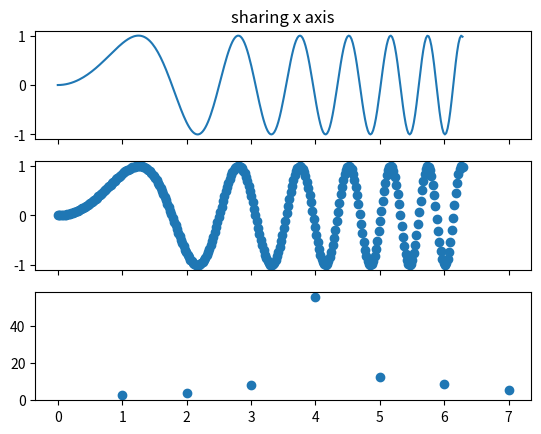

Here is the Python script that generated this plot:
# _*_ coding:utf-8 _*_
"""
This file is about subplot
mainly cited from `http://matplotlib.org/examples/pylab_examples/subplots_demo.html`
"""

import numpy as np
import matplotlib.pyplot as plt


def plot_mul():
    left, width = 0.1, 0.8
    ax1 = plt.axes([left, 0.5, width, 0.45])
    ax2 = plt.axes([left, 0.3, width, 0.19])
    ax3 = plt.axes([left, 0.2, width, 0.09], sharex=ax2)
    ax4 = plt.axes([left, 0.1, width, 0.09], sharex=ax2)

    # ticks at the top of the top plot
    ax1.xaxis.tick_top()
    # remove ticks for ax2 and ax3
    ax2.xaxis.set_visible(False)
    ax3.xaxis.set_visible(False)

    # only put ticks on the bottom of ax4
    ax4.xaxis.tick_bottom()
    plt.show()


def subplot_demo1():
    # Simple data to display in various forms
    x = np.linspace(0, 2 * np.pi, 400)
    y = np.sin(x ** 2)

    # Just a figure and one subplot
    f, ax = plt.subplots()
    ax.plot(x, y)
    ax.set_title('Simple plot')
    plt.show()


def subplot_demo2():
    x = np.linspace(0, 2 * np.pi, 400)
    y = np.sin(x ** 2)

    f, ax_arr = plt.subplots(2, sharex=True)
    ax_arr[0].plot(x, y)
    ax_arr[0].set_title('sharing x axis')
    ax_arr[1].scatter(x, y)
    plt.show()


def subplot_demo3():
    # Two subplots, unpack the axes array immediately
    x = np.linspace(0, 2 * np.pi, 300)
    y = np.sin(x ** 2)

    f, (ax1, ax2) = plt.subplots(1, 2, sharey=True)
    ax1.plot(x, y)
    ax1.set_title('Sharing Y axis')
    ax2.scatter(x, y)

    plt.show()


def subplots_demo4():
    x = np.linspace(0, 2 * np.pi, 300)
    y = np.sin(x ** 2)

    f, (ax1, ax2, ax3) = plt.subplots(3, sharex=True)
    ax1.plot(x, y)
    ax1.set_title('sharing x axis')

    ax2.scatter(x, y)

    x1 = [1, 2, 3, 4, 5, 6, 7]
    y1 = [2.6, 3.6, 8.3, 56, 12.7, 8.9, 5.3]
    ax3.scatter(x1, y1)
    plt.show()

if __name__ == '__main__':
    # plot_mul()
    # subplot_demo1()
    # subplot_demo2()
    # subplot_demo3()
    subplots_demo4()
    pass
